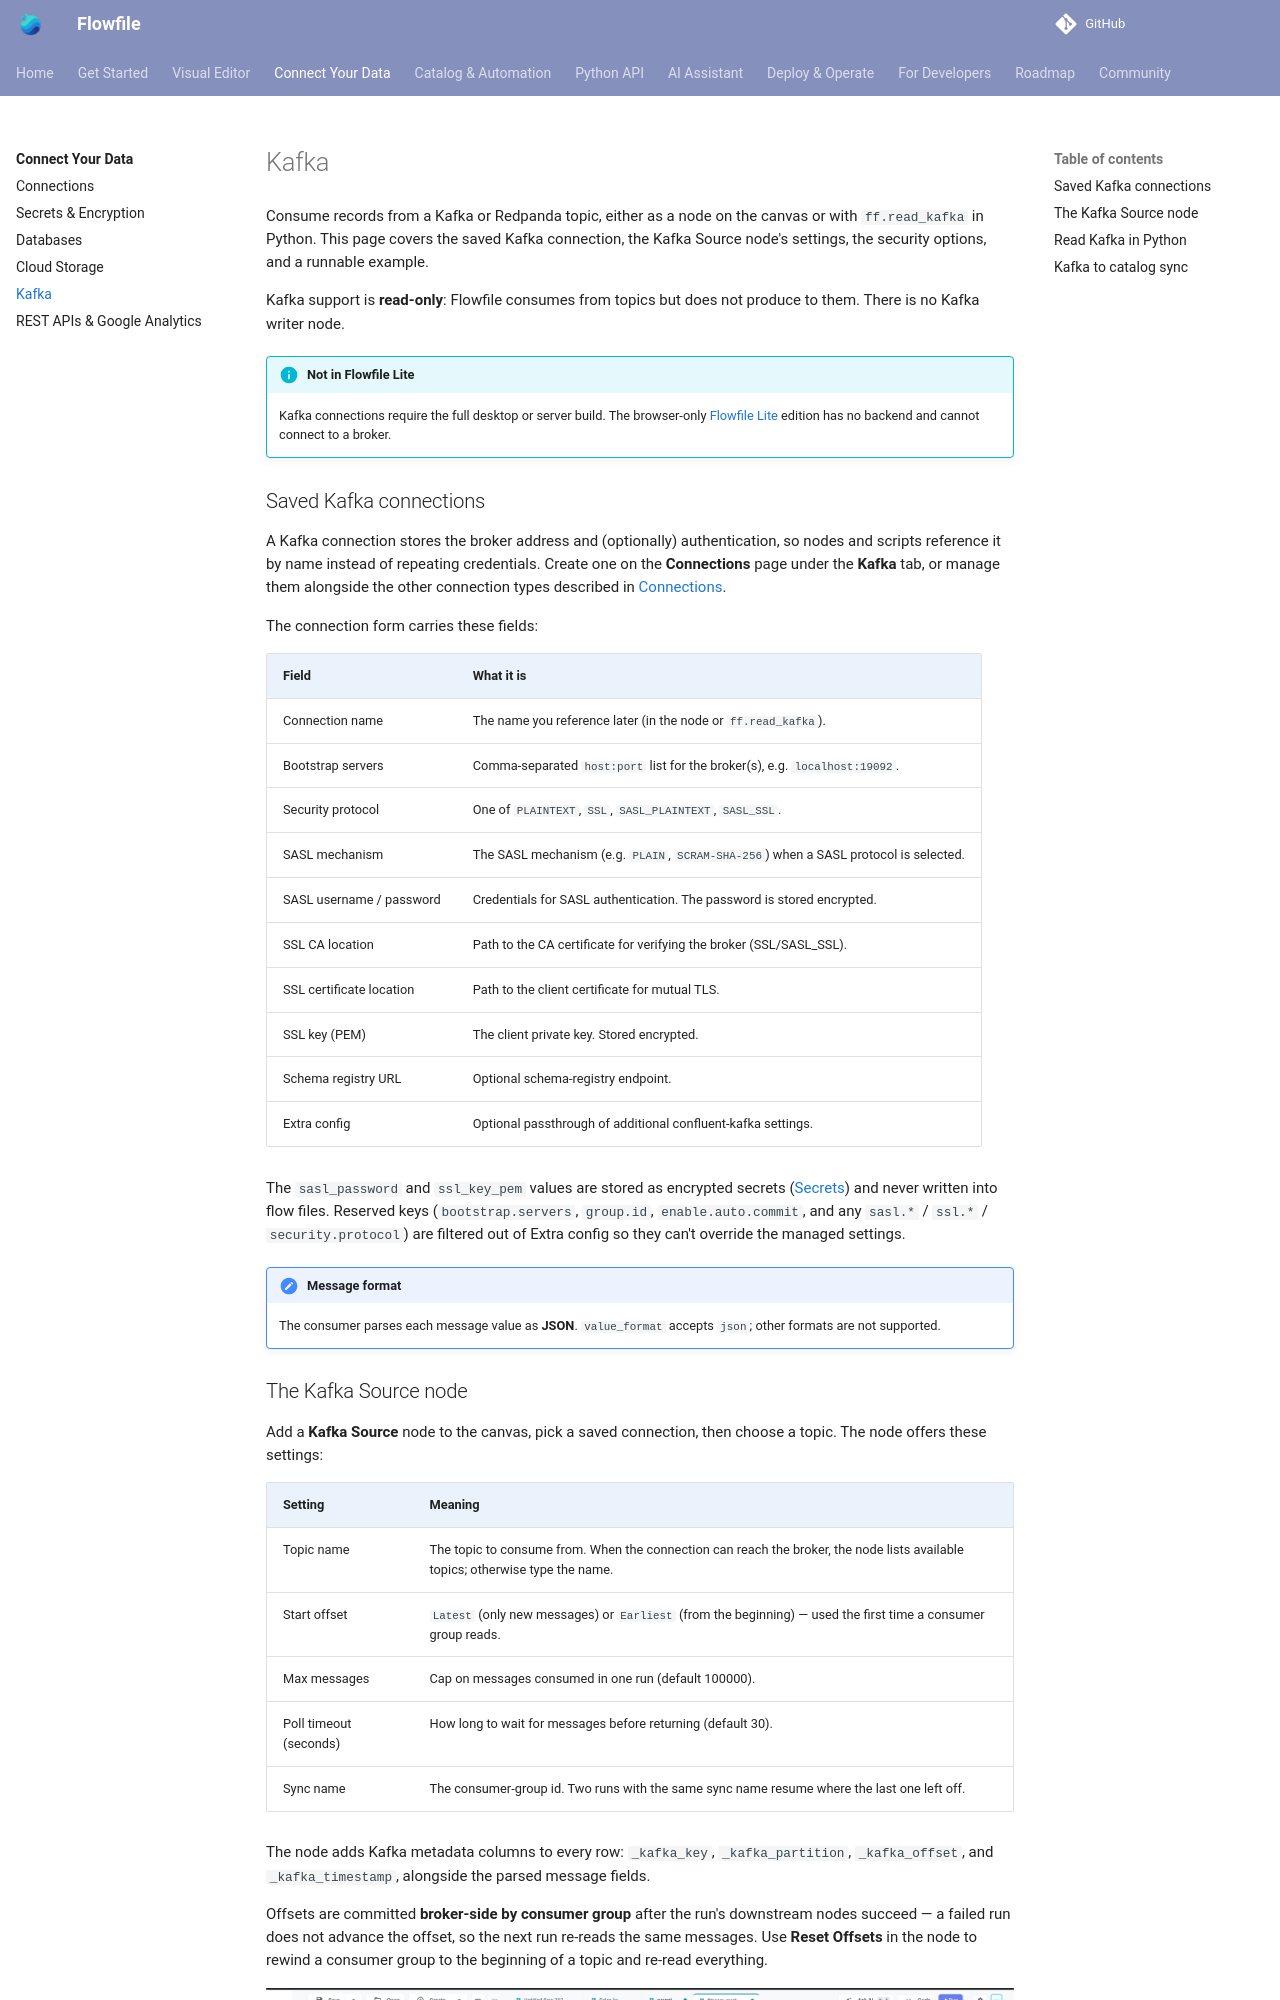

repository: techworkengineer/Flowfile · page: users/connect/kafka.html · generator: mkdocs

# Kafka

Consume records from a Kafka or Redpanda topic, either as a node on the canvas or with `ff.read_kafka` in Python. This page covers the saved Kafka connection, the Kafka Source node's settings, the security options, and a runnable example.

Kafka support is **read-only**: Flowfile consumes from topics but does not produce to them. There is no Kafka writer node.

!!! info "Not in Flowfile Lite"
    Kafka connections require the full desktop or server build. The browser-only [Flowfile Lite](../deployment/lite.md) edition has no backend and cannot connect to a broker.

## Saved Kafka connections

A Kafka connection stores the broker address and (optionally) authentication, so nodes and scripts reference it by name instead of repeating credentials. Create one on the **Connections** page under the **Kafka** tab, or manage them alongside the other connection types described in [Connections](../visual-editor/connections.md).

The connection form carries these fields:

| Field | What it is |
|---|---|
| Connection name | The name you reference later (in the node or `ff.read_kafka`). |
| Bootstrap servers | Comma-separated `host:port` list for the broker(s), e.g. `localhost:19092`. |
| Security protocol | One of `PLAINTEXT`, `SSL`, `SASL_PLAINTEXT`, `SASL_SSL`. |
| SASL mechanism | The SASL mechanism (e.g. `PLAIN`, `SCRAM-SHA-256`) when a SASL protocol is selected. |
| SASL username / password | Credentials for SASL authentication. The password is stored encrypted. |
| SSL CA location | Path to the CA certificate for verifying the broker (SSL/SASL_SSL). |
| SSL certificate location | Path to the client certificate for mutual TLS. |
| SSL key (PEM) | The client private key. Stored encrypted. |
| Schema registry URL | Optional schema-registry endpoint. |
| Extra config | Optional passthrough of additional confluent-kafka settings. |

The `sasl_password` and `ssl_key_pem` values are stored as encrypted secrets ([Secrets](../visual-editor/catalog/secrets.md)) and never written into flow files. Reserved keys (`bootstrap.servers`, `group.id`, `enable.auto.commit`, and any `sasl.*` / `ssl.*` / `security.protocol`) are filtered out of Extra config so they can't override the managed settings.

!!! note "Message format"
    The consumer parses each message value as **JSON**. `value_format` accepts `json`; other formats are not supported.
